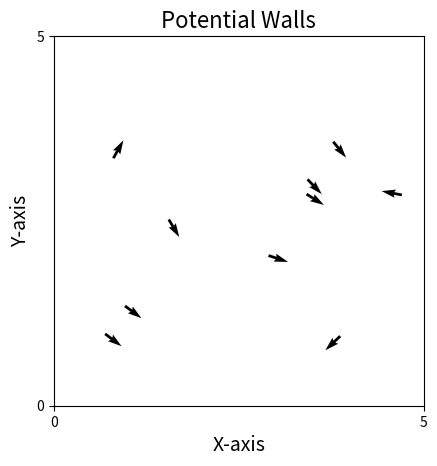

Python code for this plot:
import numpy as np
import matplotlib.pyplot as plt
from matplotlib.animation import FuncAnimation
import scipy.spatial
import scipy.constants


N=10  #Number of agents
D=5  #Size of domain
T=6000   #Total number of time steps (frames) in simulation
stepsize=1  #change in time between calculation of position and angle
eta=0.15   #Random noise added to angles
v0=0.03   #Starting velocity
R=1    #Interaction radius
scale = 2
force_scale = 0.005
w = np.pi/2   #FOV
fake_wall = 1

pos = np.random.uniform(0, D, size=(N, 2))
angle = np.random.uniform(0, 2*np.pi, size=N)

def wall_force(position, wall, direction, choice):
    dist = wall - position
    '''
    if direction <= np.pi/2 and direction >= 0:
        dist = (wall - position) * np.cos(direction)
    
    if direction > np.pi/2 and direction <= np.pi:
        dist = (wall - position) * np.sin(direction)

    if direction > np.pi and direction <= 3*np.pi/2:
        dist = (wall - position) * np.cos(direction - np.pi)
    
    else:
        dist = (wall - position) * np.sin(direction - np.pi)
        '''
    if abs(dist) < fake_wall:      #if close enough then...
        force_wall = 1/(abs(dist))**scale      #potential due to wall
        if direction >= choice:      #choice = angle where boid turns either up/down or left/right based on its direction
            force_wall = force_wall
        elif direction < choice:
            force_wall = -force_wall
    else:
        force_wall = 0

    return force_wall

R_circ = D/2
centre = np.array([D/2, D/2])
def wall_force_circle(position, centre, R_circ, scale):
    vec = pos - centre
    dist = np.linalg.norm(vec)
    if dist >= R_circ:
        return np.zeros(2)

    # outward normal
    n = vec / dist

    strength = 1 / ((R_circ - dist)**scale)
    return strength * n


def Vicsek():
    global pos
    global angle

    Meandirection = np.zeros(N, )
    noise = np.random.uniform(-eta/2, eta/2, size=(N))
    force_wall_left = np.zeros(N)
    force_wall_right = np.zeros(N)
    force_wall_bot = np.zeros(N)
    force_wall_top = np.zeros(N)

    DistanceMatrix = scipy.spatial.distance.pdist(pos)  #Scipy function to calculate distance between two agents
    DistanceMatrix = scipy.spatial.distance.squareform(DistanceMatrix)   #matrix of form [i, j] => distance between agents i and j
    #returns the distance of each agent to all other agents, the array is of size [N, N]

    for i in range(N):


        Distance_mask = DistanceMatrix <= R #Gives array of True/False, if distance less than R, this returns True

        #Vector of boid i to all others (change in x and y)
        vector = pos - pos[i]

        #Direction of i
        direction_i = np.array([np.cos(angle[i]), np.sin(angle[i])])

        #size of vector from boid i to each other boid
        vector_norm = np.linalg.norm(vector, axis=1)
        vector_norm[vector_norm == 0] = 1e-9   #No divide by zero in next step 
        direction_vectors = vector / vector_norm[:, None]

        #
        dots = np.sum(direction_vectors * direction_i, axis=1)
        dots = np.clip(dots, -1, 1)
        angle_difference = np.arccos(dots)

        LOS_mask = angle_difference <= w

        Neighbours = Distance_mask & LOS_mask

        Meandirection[i] = (np.arctan2(np.sum(np.sin(angle[Neighbours[:, i]])), np.sum(np.cos(angle[Neighbours[:, i]])))) + noise[i]
                                                        #^^^^^Angles of the agents within R, the True values in 'Neighbours'
        #Equation as in Vicsek 1995 to get the average angle of all the neighbours

        #### Instead of closest distance to wall to find force, force should be based off of distance to wall in the LOS of the boid ####


        force_wall_left[i] = wall_force(pos[i, 0], 0, Meandirection[i], np.pi)
        #force_wall_left[i] = wall_force_circle(pos[i, 0], centre, R_circ, scale, )
        force_wall_right[i] = wall_force(pos[i, 0], D, Meandirection[i], 0)
        #force_wall_left[i] = wall_force_circle(pos[i, 0], centre, R_circ, scale)
        force_wall_bot[i] = wall_force(pos[i, 1], 0, Meandirection[i], 3*np.pi/2)
        #force_wall_left[i] = wall_force_circle(pos[i, 0], centre, R_circ, scale)
        force_wall_top[i] = wall_force(pos[i, 1], D, Meandirection[i], np.pi/2)
        #force_wall_left[i] = wall_force_circle(pos[i, 0], centre, R_circ, scale)

    force_wall = force_wall_left + force_wall_right + force_wall_bot + force_wall_top

    Meandirection = Meandirection + force_wall*force_scale

    cos = np.cos(Meandirection)
    sin = np.sin(Meandirection)

    vx = cos * v0 * stepsize
    vy = sin * v0 * stepsize

    #Updating the position of the agents
    pos[:, 0] += vx
    pos[:, 1] += vy

    angle = Meandirection

    return pos, cos, sin, vector, angle_difference

print(Vicsek()[3])
print(Vicsek()[4])


fig, ax = plt.subplots()
ax.set_xlim([0, D])
ax.set_ylim([0, D])
animated_plot_quiver = ax.quiver(pos[:, 0], pos[:, 1], np.cos(angle), np.sin(angle), clim=[-np.pi, np.pi])#, angle)


plt.rcParams["font.family"] = "Times New Roman"
plt.title(f'Potential Walls', fontsize=16)
plt.xlabel('X-axis', fontsize=14)
plt.ylabel('Y-axis', fontsize=14)
plt.setp(ax.get_xticklabels(), visible='False')
plt.setp(ax.get_yticklabels(), visible='False')
plt.locator_params(axis='y', nbins=1)
plt.locator_params(axis='x', nbins=1)
ax.set_aspect('equal', adjustable='box')


def Animate_quiver(frame):
    pos, cos, sin, dots, t = Vicsek()
    animated_plot_quiver.set_offsets(pos)
    animated_plot_quiver.set_UVC(cos, sin)
    return (animated_plot_quiver,)
#Animate_quiver

anim = FuncAnimation(fig = fig, func = Animate_quiver, interval = 1, frames = T, blit = False, repeat=False)

# [redacted]
#plt.savefig("2DVicsekAnimation.png", dpi=400)
plt.show()




